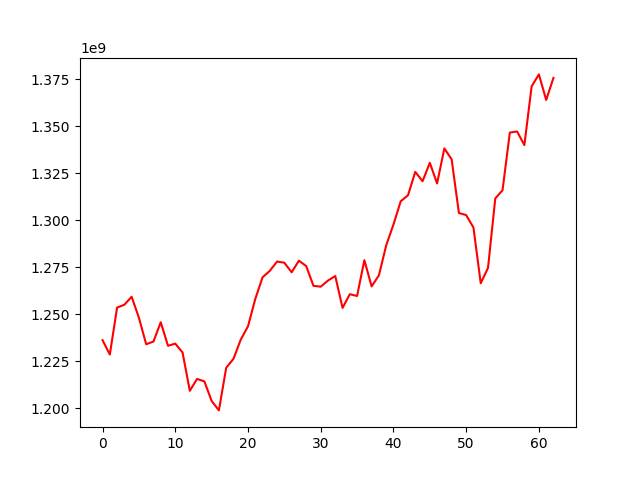

The file beside this chart, header and first rows:
, 0
0, 1236264981
1, 1228621946
2, 1253588777
3, 1255111211
4, 1259345750
5, 1248203362
6, 1234092640
7, 1235530874
8, 1245786284
9, 1233275165
10, 1234420485
11, 1229712413
12, 1209336579
13, 1215667374
14, 1214335869
15, 1203930868
16, 1198913775
17, 1221565825
18, 1226325243
19, 1236529089
20, 1243654051
21, 1258175972
22, 1269691971
23, 1273133556
24, 1278088596
25, 1277434228
26, 1272361679
27, 1278531078
28, 1275678857
29, 1265173979
30, 1264704074
31, 1267970469
32, 1270356598
33, 1253436533
34, 1260707192
35, 1259756628
36, 1278804760
37, 1264858681
38, 1270750898
39, 1286644343
40, 1297764290
41, 1310142436
42, 1313313527
43, 1325746476
44, 1320777115
45, 1330570099
46, 1319601955
47, 1338242489
48, 1332416864
49, 1303876309
50, 1302771932
51, 1296147321
52, 1266532340
53, 1274675342
54, 1311598357
55, 1316037494
56, 1346639231
57, 1347250832
58, 1339980318
59, 1371249813
... 3 more rows
